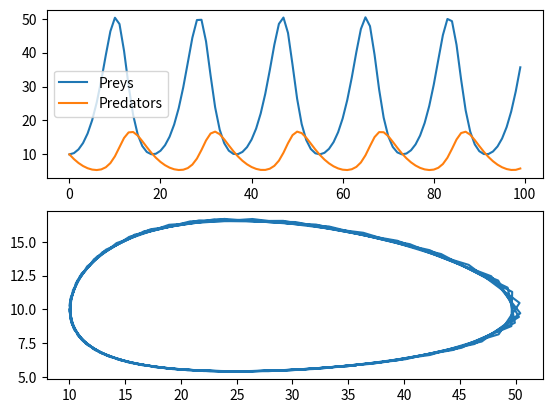

This chart was generated by the following Python code:
from scipy.integrate import odeint
import matplotlib.pyplot as plt
import numpy as np
import random

X0 = [10,10]

t = np.linspace(0, 50, 100)

def f(a,b,c,d):
    def dX_dt(X, t=0):
        preys, predators = X
        dPrey_dt = a * preys - b * predators * preys
        dPredator_dt = d * preys * predators - c * predators

        return [dPrey_dt, dPredator_dt]
    
    X, legenda = odeint(dX_dt, X0, t, full_output=True)
    return X

model = f(1,0.1,0.5,0.02)

fig, (ax1, ax2) = plt.subplots(2,1)
print(model)
ax1.plot(model)

ax1.legend(('Preys','Predators'))

ax2.plot(
    model[:,0], model[:,1]
)
plt.show()

